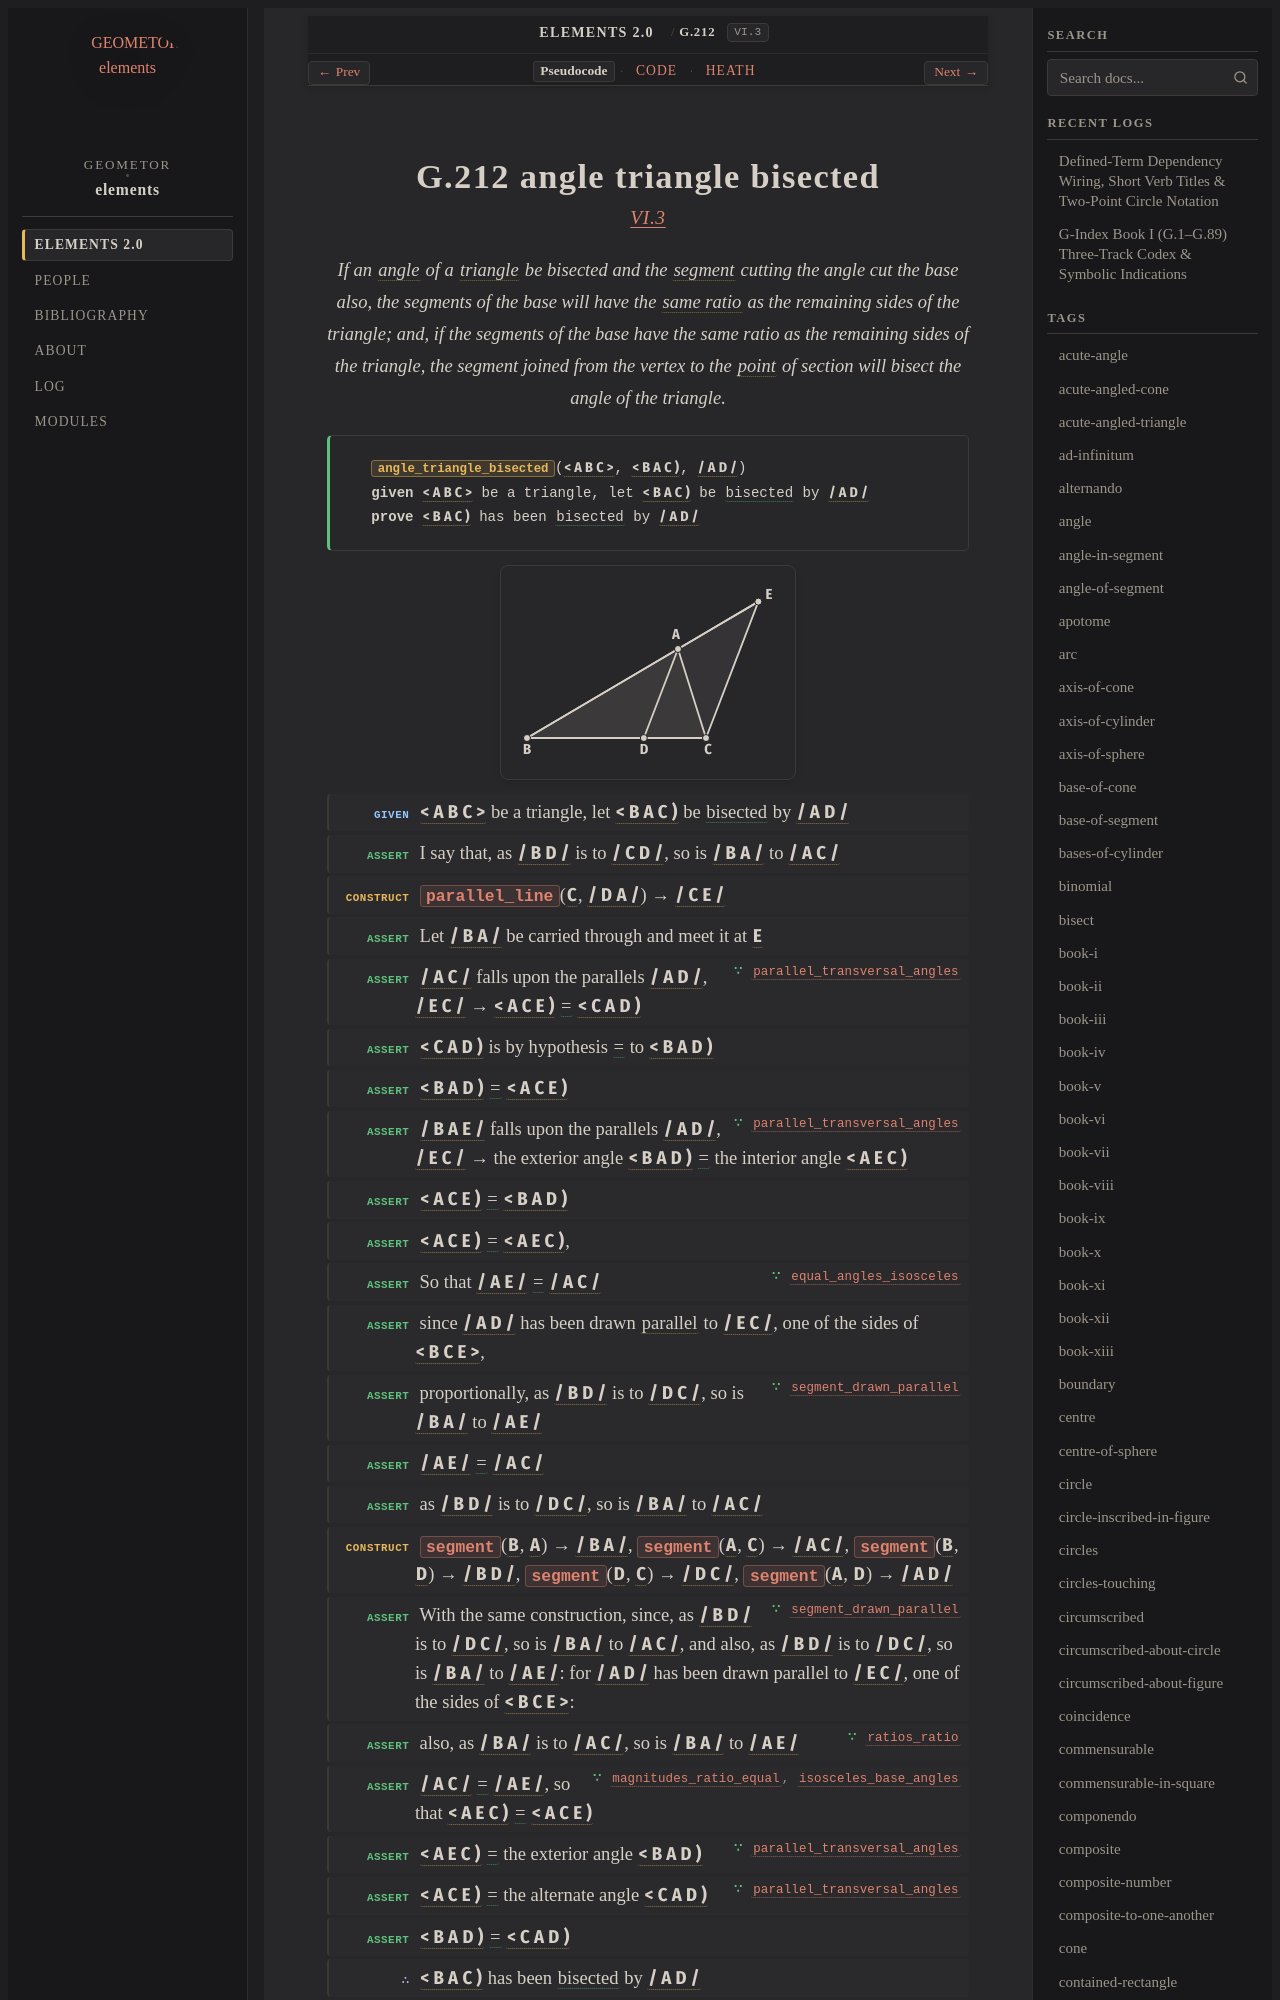

repository: geometor/elements · page: elements2/G.212/index.html · generator: sphinx

:order: 212
:number: 212
:canonical_id: G.212
:original_id: VI.3
:title: G.212 angle triangle bisected
:volume: II
:book: VI
:type: prop
:subtype: theorem
:categories: theorem, proof, plane-geometry, proportions, similar-figures
:category: theorem, proof, plane-geometry, proportions, similar-figures
:tags: book-vi, point, segment, angle, triangle, plane-angle, trilateral, straight-line, in-the-same-ratio, parallel-straight-lines, bisect, ratio, plane, equality
:dependencies: G.1, G.4, G.12, G.14, G.22, G.25, G.27, G.52, G.56, G.58, G.176, G.187, G.189, G.211
:excerpt: If an angle of a triangle be bisected and the segment cutting the angle cut the base also, the segments of the base will have the same ratio as the remaining sides of the triangle; and, if the segments of the base have the same ratio as the remaining sides of the triangle, the segment joined from the vertex to the point of section will bisect the angle of the triangle.

.. _G.212:
.. _VI.3:
